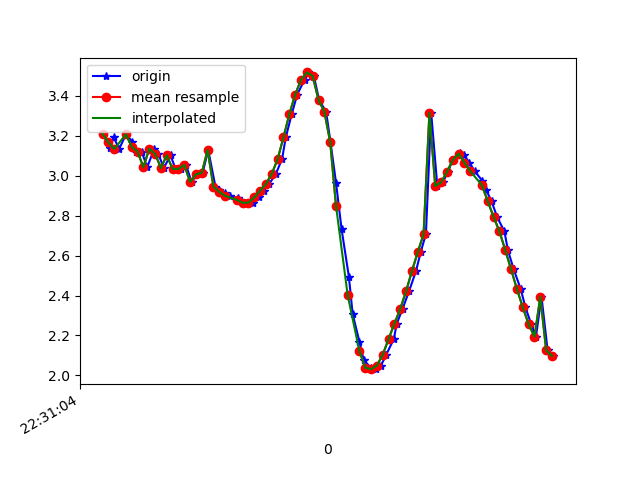

Values plotted in this chart, from the file beside it:
1617748264460, 443901099740680, 3.209042, -6.830766, 6.2516127
1617748264486, 443901118971450, 3.14, -6.826, 6.292
1617748264498, 443901138202220, 3.192, -6.773, 6.323
1617748264517, 443901157432990, 3.133, -6.732, 6.396
1617748264540, 443901176663760, 3.207, -6.75, 6.34
1617748264562, 443901195894530, 3.171, -6.671, 6.44
1617748264575, 443901215125300, 3.119, -6.744, 6.39
1617748264594, 443901234356070, 3.12, -6.666, 6.471
1617748264613, 443901253586840, 3.042, -6.642, 6.532
1617748264637, 443901272817610, 3.134, -6.642, 6.488
1617748264651, 443901292048380, 3.109, -6.558, 6.586
1617748264670, 443901311279150, 3.039, -6.591, 6.586
1617748264693, 443901330509920, 3.102, -6.531, 6.615
1617748264710, 443901349740690, 3.034, -6.459, 6.717
1617748264729, 443901368971460, 3.034, -6.541, 6.637
1617748264746, 443901388202230, 3.054, -6.481, 6.686
1617748264765, 443901407433000, 2.968, -6.44, 6.764
1617748264784, 443901426663770, 3.007, -6.518, 6.672
1617748264803, 443901445894540, 3.014, -6.437, 6.747
1617748264822, 443901465125310, 3.129, -6.607, 6.527
1617748264847, 443901484356080, 2.944, -6.344, 6.865
1617748264860, 443901503586850, 2.926, -6.302, 6.911
1617748264879, 443901522817620, 2.913, -6.258, 6.956
1617748264898, 443901542048390, 2.899, -6.209, 7.007
1617748264923, 443901561279160, 2.886, -6.159, 7.055
1617748264936, 443901580509930, 2.872, -6.116, 7.098
1617748264955, 443901599740700, 2.864, -6.087, 7.127
1617748264975, 443901618971470, 2.865, -6.117, 7.1
1617748264997, 443901638202240, 2.892, -6.221, 6.998
1617748265013, 443901657433010, 2.926, -6.359, 6.859
1617748265031, 443901676663780, 2.959, -6.548, 6.665
1617748265054, 443901696026040, 3.009, -6.845, 6.335
1617748265075, 443901715256810, 3.083, -7.295, 5.772
1617748265088, 443901734487580, 3.192, -7.843, 4.934
1617748265108, 443901753718350, 3.307, -8.371, 3.878
1617748265127, 443901772949120, 3.406, -8.781, 2.708
1617748265152, 443901792179890, 3.48, -9.035, 1.515
1617748265165, 443901811410660, 3.517, -9.141, 0.3529
1617748265184, 443901830641430, 3.498, -9.121, -0.7801
1617748265202, 443901849872200, 3.379, -8.755, -2.824
1617748265226, 443901869102970, 3.32, -8.762, -2.871
1617748265241, 443901888333740, 3.168, -8.601, -3.468
1617748265260, 443901907564510, 2.964, -8.425, -4.034
1617748265279, 443901926795280, 2.733, -8.268, -4.496
1617748265304, 443901946026050, 2.495, -8.158, -4.822
1617748265317, 443901965256820, 2.307, -8.109, -4.995
1617748265340, 443901984487590, 2.17, -8.121, -5.039
1617748265355, 443902003718360, 2.077, -8.161, -5.013
1617748265379, 443902022949130, 2.039, -8.194, -4.974
1617748265396, 443902042179900, 2.032, -8.21, -4.95
1617748265414, 443902061410670, 2.05, -8.197, -4.964
1617748265432, 443902080641440, 2.104, -8.165, -4.995
1617748265458, 443902099872210, 2.182, -8.142, -4.998
1617748265468, 443902119102980, 2.259, -8.147, -4.957
1617748265488, 443902138333750, 2.333, -8.179, -4.868
1617748265510, 443902157564520, 2.421, -8.238, -4.723
1617748265534, 443902176795290, 2.522, -8.336, -4.493
1617748265550, 443902196026060, 2.617, -8.476, -4.165
1617748265568, 443902215256830, 2.708, -8.638, -3.753
1617748265586, 443902234487600, 3.315, -8.894, -2.438
1617748265607, 443902253718370, 2.948, -8.986, -2.57
... 21 more rows
